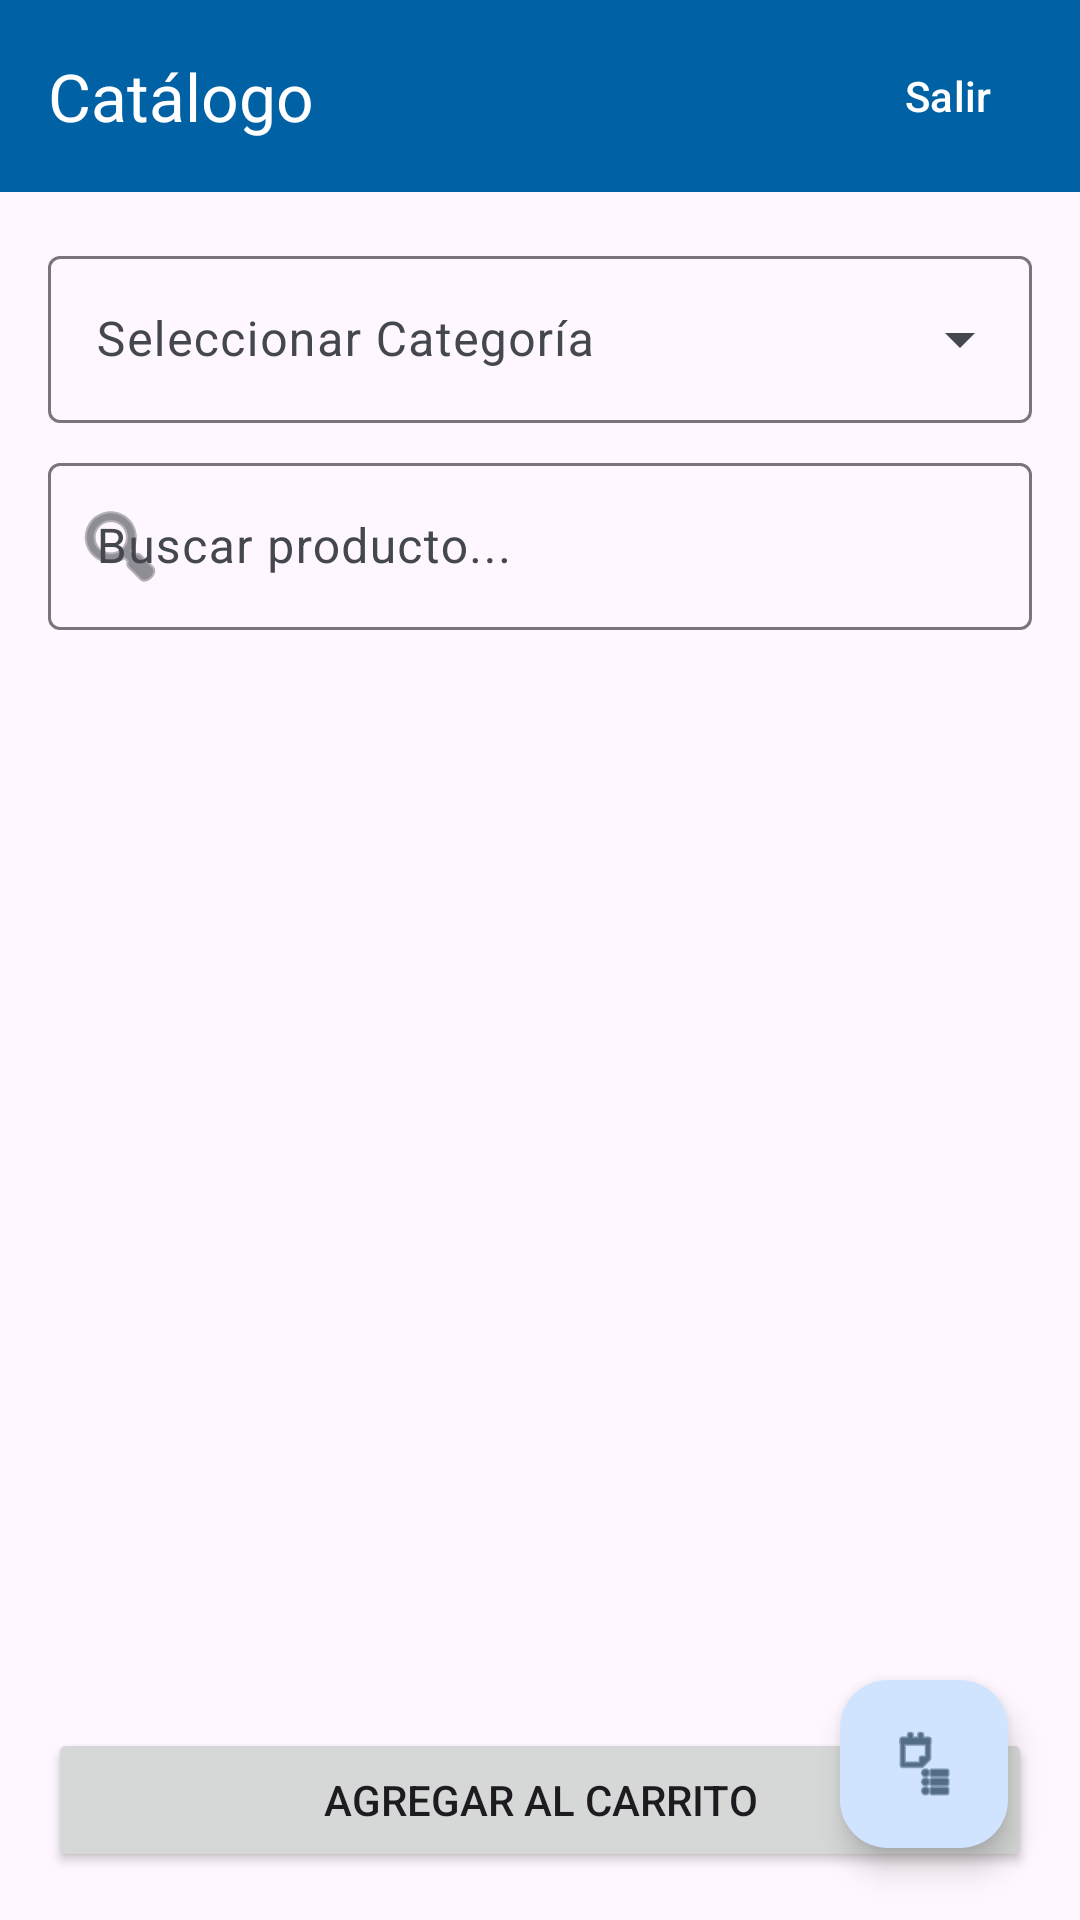

Produce the Android XML layout that renders to this screen, including the resource entries it uses.
<!-- AndroidManifest.xml: application theme Theme.LabInventario -->
<!-- res/layout/activity_menu_productos.xml -->
<?xml version="1.0" encoding="utf-8"?>
<androidx.coordinatorlayout.widget.CoordinatorLayout xmlns:android="http://schemas.android.com/apk/res/android"
    xmlns:app="http://schemas.android.com/apk/res-auto"
    xmlns:tools="http://schemas.android.com/tools"
    android:layout_width="match_parent"
    android:layout_height="match_parent"
    android:fitsSystemWindows="true"
    tools:context=".MenuProductosActivity">

    <com.google.android.material.appbar.AppBarLayout
        android:layout_width="match_parent"
        android:layout_height="wrap_content">

        <com.google.android.material.appbar.MaterialToolbar
            android:id="@+id/toolbarMenu"
            android:layout_width="match_parent"
            android:layout_height="?attr/actionBarSize"
            app:title="Catálogo"
            app:titleTextColor="?attr/colorOnPrimary"
            android:background="?attr/colorPrimary">

            <Button
                android:id="@+id/btnLogout"
                style="@style/Widget.Material3.Button.TextButton"
                android:layout_width="wrap_content"
                android:layout_height="wrap_content"
                android:layout_gravity="end"
                android:text="Salir"
                android:textColor="?attr/colorOnPrimary" />

        </com.google.android.material.appbar.MaterialToolbar>

    </com.google.android.material.appbar.AppBarLayout>

    <LinearLayout
        android:layout_width="match_parent"
        android:layout_height="match_parent"
        android:orientation="vertical"
        android:padding="16dp"
        app:layout_behavior="@string/appbar_scrolling_view_behavior">

        
        <com.google.android.material.textfield.TextInputLayout
            android:id="@+id/tilCategoriaMenu"
            style="@style/Widget.Material3.TextInputLayout.OutlinedBox.ExposedDropdownMenu"
            android:layout_width="match_parent"
            android:layout_height="wrap_content"
            android:hint="Seleccionar Categoría"
            android:layout_marginBottom="8dp">
            <AutoCompleteTextView
                android:id="@+id/spinnerCategoriaMenu"
                android:layout_width="match_parent"
                android:layout_height="wrap_content"
                android:inputType="none" />
        </com.google.android.material.textfield.TextInputLayout>

        <com.google.android.material.textfield.TextInputLayout
            android:id="@+id/tilBuscarMenu"
            android:layout_width="match_parent"
            android:layout_height="wrap_content"
            android:hint="Buscar producto..."
            style="@style/Widget.Material3.TextInputLayout.OutlinedBox"
            app:startIconDrawable="@android:drawable/ic_menu_search"
            android:layout_marginBottom="12dp">
            <com.google.android.material.textfield.TextInputEditText
                android:id="@+id/etBuscarMenu"
                android:layout_width="match_parent"
                android:layout_height="wrap_content"
                android:inputType="text"/>
        </com.google.android.material.textfield.TextInputLayout>

        <androidx.recyclerview.widget.RecyclerView
            android:id="@+id/rvMenuProductos"
            android:layout_width="match_parent"
            android:layout_height="0dp"
            android:layout_weight="1"
            android:scrollbars="vertical" />

        <Button
            android:id="@+id/btnAgregarVariosAlCarrito"
            android:layout_width="match_parent"
            android:layout_height="wrap_content"
            android:layout_marginTop="8dp"
            android:text="Agregar al carrito"
            android:paddingVertical="12dp" />

    </LinearLayout>

    <com.google.android.material.floatingactionbutton.FloatingActionButton
        android:id="@+id/fabCarrito"
        android:layout_width="wrap_content"
        android:layout_height="wrap_content"
        android:layout_gravity="bottom|end"
        android:layout_margin="24dp"
        app:srcCompat="@android:drawable/ic_menu_agenda"
        android:contentDescription="Ver Carrito" />

</androidx.coordinatorlayout.widget.CoordinatorLayout>
<!-- resources referenced by this layout -->
<resources>
  <style name="Theme.LabInventario" parent="Base.Theme.LabInventario" />
  <style name="Base.Theme.LabInventario" parent="Theme.Material3.DayNight.NoActionBar">
          
          <item name="colorPrimary">@color/md_theme_light_primary</item>
          <item name="colorOnPrimary">@color/md_theme_light_onPrimary</item>
          <item name="colorPrimaryContainer">@color/md_theme_light_primaryContainer</item>
          <item name="colorOnPrimaryContainer">@color/md_theme_light_onPrimaryContainer</item>
  
          
          <item name="colorSecondary">@color/md_theme_light_secondary</item>
          <item name="colorOnSecondary">@color/md_theme_light_onSecondary</item>
          <item name="colorSecondaryContainer">@color/md_theme_light_secondaryContainer</item>
          <item name="colorOnSecondaryContainer">@color/md_theme_light_onSecondaryContainer</item>
  
          
          <item name="colorSurface">@color/md_theme_light_surface</item>
          <item name="colorOnSurface">@color/md_theme_light_onSurface</item>
          <item name="colorSurfaceVariant">@color/md_theme_light_surfaceVariant</item>
          <item name="colorOnSurfaceVariant">@color/md_theme_light_onSurfaceVariant</item>
  
          
          <item name="android:statusBarColor">?attr/colorPrimary</item>
      </style>
  <color name="md_theme_light_primary">#0061A4</color>
  <color name="md_theme_light_onPrimary">#FFFFFF</color>
  <color name="md_theme_light_primaryContainer">#D1E4FF</color>
  <color name="md_theme_light_onPrimaryContainer">#001D36</color>
  <color name="md_theme_light_secondary">#535F70</color>
  <color name="md_theme_light_onSecondary">#FFFFFF</color>
  <color name="md_theme_light_secondaryContainer">#D7E3F7</color>
  <color name="md_theme_light_onSecondaryContainer">#101C2B</color>
  <color name="md_theme_light_surface">#FDFCFF</color>
  <color name="md_theme_light_onSurface">#1A1C1E</color>
  <color name="md_theme_light_surfaceVariant">#E0E2EC</color>
  <color name="md_theme_light_onSurfaceVariant">#44474E</color>
</resources>
